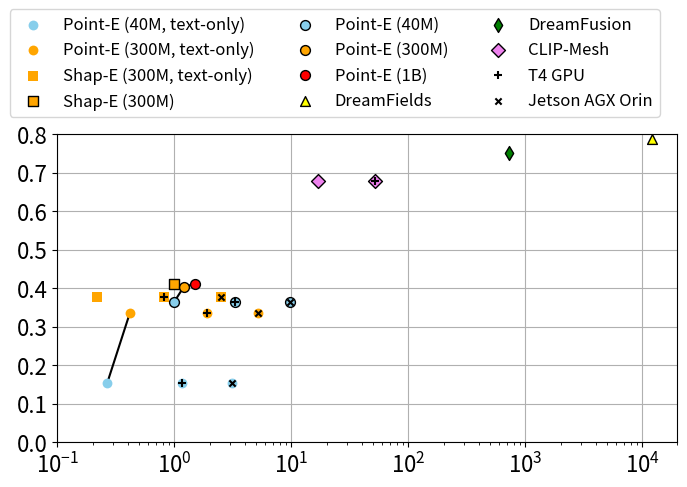

The matplotlib source for this figure:
import numpy as np
import matplotlib.pyplot as plt

from matplotlib.colors import ListedColormap

import matplotlib.cm as cm

# # Generate some example data
# y = np.linspace(0, 1, 100)  # Linearly spaced data
# x = np.logspace(0.1, 1, 100)  # Logarithmically spaced data

# # # Create the plot
# fig, ax = plt.subplots(figsize=(8, 6))
# # fig.set_size_inches(8, 10)  # Adjust the size as needed

# Create a figure with the size of (8, 8)
fig = plt.figure(figsize=(8, 8))

# Create an Axes object within the figure
ax = fig.add_subplot(1, 1, 1)

# plt.figure()
# plt.figure(figsize=(8, 4))

# Set the x-axis to linear scale and y-axis to logarithmic scale
# ax.plot(x, y)

sz=50
edge_c='black'
scatter_order=10

# use ViT-B/32
# ax.scatter(17,0.678,s=sz,label="CLIP-Mesh")
# ax.scatter(200*60,0.786,s=sz,label="DreamFields")
# ax.scatter(12*60,0.751,s=sz,label="DreamFusion")
# ax.scatter(16/60,0.154,s=sz,label="Point-E (40M, text-only)")
# ax.scatter(1,0.365,s=sz,label="Point-E (40M)")
# ax.scatter(1.2,0.403,s=sz,label="Point-E (300M)")
# ax.scatter(25/60,0.336,s=sz,label="Point-E (300M, text-only)")
# ax.scatter(1.5,0.411,s=sz,label="Point-E (1B)")
# ax.scatter(1.0,0.411,s=sz,label="Shap-E (300M)")
# ax.scatter(13/60,0.378,s=sz,label="Shap-E (300M, text-only)")

# ax.scatter(17,0.678,s=sz,label="CLIP-Mesh", edgecolor=edge_c, zorder=scatter_order, marker='D')
# ax.scatter(200*60,0.786,s=sz,label="DreamFields", edgecolor=edge_c, zorder=scatter_order, marker='^')
# ax.scatter(12*60,0.751,s=sz,label="DreamFusion", edgecolor=edge_c, zorder=scatter_order, marker='d')
# ax.scatter(16/60,0.154,s=sz,label="Point-E (40M, text-only)", edgecolor=edge_c, zorder=scatter_order)
# ax.scatter(1,0.365,s=sz,label="Point-E (40M)", edgecolor=edge_c, zorder=scatter_order)
# ax.scatter(1.2,0.403,s=sz,label="Point-E (300M)", edgecolor=edge_c, zorder=scatter_order)
# ax.scatter(25/60,0.336,s=sz,label="Point-E (300M, text-only)", edgecolor=edge_c, zorder=scatter_order)
# ax.scatter(1.5,0.411,s=sz,label="Point-E (1B)", edgecolor=edge_c, zorder=scatter_order)
# ax.scatter(1.0,0.411,s=sz,label="Shap-E (300M)", edgecolor=edge_c, zorder=scatter_order, marker='s')
# ax.scatter(13/60,0.378,s=sz,label="Shap-E (300M, text-only)", edgecolor=edge_c, zorder=scatter_order, marker='s')

# ax.set_yscale('linear')
# ax.set_xscale('log')

# plt.scatter(17,0.678,s=sz,label="CLIP-Mesh (V100)", edgecolor=edge_c, zorder=scatter_order, marker='D')
# plt.scatter(200*60,0.786,s=sz,label="DreamFields (V100)", edgecolor=edge_c, zorder=scatter_order, marker='^')
# plt.scatter(12*60,0.751,s=sz,label="DreamFusion (V100)", edgecolor=edge_c, zorder=scatter_order, marker='d')
# plt.scatter(16/60,0.154,s=sz,label="Point-E (40M, text-only, V100)", edgecolor=edge_c, zorder=scatter_order)
# plt.scatter(1,0.365,s=sz,label="Point-E (40M, V100)", edgecolor=edge_c, zorder=scatter_order)
# plt.scatter(1.2,0.403,s=sz,label="Point-E (300M, V100)", edgecolor=edge_c, zorder=scatter_order)
# plt.scatter(25/60,0.336,s=sz,label="Point-E (300M, text-only, V100)", edgecolor=edge_c, zorder=scatter_order)
# plt.scatter(1.5,0.411,s=sz,label="Point-E (1B, V100)", edgecolor=edge_c, zorder=scatter_order)
# plt.scatter(1.0,0.411,s=sz,label="Shap-E (300M, V100)", edgecolor=edge_c, zorder=scatter_order, marker='s')
# plt.scatter(13/60,0.378,s=sz,label="Shap-E (300M, text-only, V100)", edgecolor=edge_c, zorder=scatter_order, marker='s')

# plt.scatter(52,0.678,s=sz,label="CLIP-Mesh (T4)", edgecolor=edge_c, zorder=scatter_order, marker='D')
# plt.scatter(69/60,0.154,s=sz,label="Point-E (40M, text-only, T4)", edgecolor=edge_c, zorder=scatter_order)
# plt.scatter(3.3,0.365,s=sz,label="Point-E (40M, T4)", edgecolor=edge_c, zorder=scatter_order)
# plt.scatter(1.9,0.336,s=sz,label="Point-E (300M, text-only, T4)", edgecolor=edge_c, zorder=scatter_order)
# plt.scatter(49/60,0.378,s=sz,label="Shap-E (300M, text-only, T4)", edgecolor=edge_c, zorder=scatter_order, marker='s')

# plt.scatter(3.1,0.154,s=sz,label="Point-E (40M, text-only, Jetson)", edgecolor=edge_c, zorder=scatter_order)
# plt.scatter(9.7,0.365,s=sz,label="Point-E (40M, Jetson)", edgecolor=edge_c, zorder=scatter_order)
# plt.scatter(5.2,0.336,s=sz,label="Point-E (300M, text-only, Jetson)", edgecolor=edge_c, zorder=scatter_order)
# plt.scatter(2.5,0.378,s=sz,label="Shap-E (300M, text-only, Jetson)", edgecolor=edge_c, zorder=scatter_order, marker='s')

# Create a scatter plot with specified colors
# scatter = ax.scatter(x, y, c=colors, cmap='viridis')

# ax.scatter(17,0.678,s=sz,label="CLIP-Mesh (V100)", edgecolor=edge_c, zorder=scatter_order, marker='D')
# ax.scatter(200*60,0.786,s=sz,label="DreamFields (V100)", edgecolor=edge_c, zorder=scatter_order, marker='^')
# ax.scatter(12*60,0.751,s=sz,label="DreamFusion (V100)", edgecolor=edge_c, zorder=scatter_order, marker='d')
# ax.scatter(16/60,0.154,s=sz,label="Point-E (40M, text-only, V100)", edgecolor=edge_c, zorder=scatter_order)
# ax.scatter(1,0.365,s=sz,label="Point-E (40M, V100)", edgecolor=edge_c, zorder=scatter_order)
# ax.scatter(1.2,0.403,s=sz,label="Point-E (300M, V100)", edgecolor=edge_c, zorder=scatter_order)
# ax.scatter(25/60,0.336,s=sz,label="Point-E (300M, text-only, V100)", edgecolor=edge_c, zorder=scatter_order)
# ax.scatter(1.5,0.411,s=sz,label="Point-E (1B, V100)", edgecolor=edge_c, zorder=scatter_order)
# ax.scatter(1.0,0.411,s=sz,label="Shap-E (300M, V100)", edgecolor=edge_c, zorder=scatter_order, marker='s')
# ax.scatter(13/60,0.378,s=sz,label="Shap-E (300M, text-only, V100)", edgecolor=edge_c, zorder=scatter_order, marker='s')

# ax.scatter(52,0.678,s=sz,label="CLIP-Mesh (T4)", edgecolor=edge_c, zorder=scatter_order, marker='D')
# ax.scatter(69/60,0.154,s=sz,label="Point-E (40M, text-only, T4)", edgecolor=edge_c, zorder=scatter_order)
# ax.scatter(3.3,0.365,s=sz,label="Point-E (40M, T4)", edgecolor=edge_c, zorder=scatter_order)
# ax.scatter(1.9,0.336,s=sz,label="Point-E (300M, text-only, T4)", edgecolor=edge_c, zorder=scatter_order)
# ax.scatter(49/60,0.378,s=sz,label="Shap-E (300M, text-only, T4)", edgecolor=edge_c, zorder=scatter_order, marker='s')

# ax.scatter(3.1,0.154,s=sz,label="Point-E (40M, text-only, Jetson)", edgecolor=edge_c, zorder=scatter_order)
# ax.scatter(9.7,0.365,s=sz,label="Point-E (40M, Jetson)", edgecolor=edge_c, zorder=scatter_order)
# ax.scatter(5.2,0.336,s=sz,label="Point-E (300M, text-only, Jetson)", edgecolor=edge_c, zorder=scatter_order)
# ax.scatter(2.5,0.378,s=sz,label="Shap-E (300M, text-only, Jetson)", edgecolor=edge_c, zorder=scatter_order, marker='s')

# data = [
#     (17, 0.678, 'CLIP-Mesh (V100)', 'D', 'blue'),
#     (200*60, 0.786, 'DreamFields (V100)', '^', 'red'),
#     (12*60, 0.751, 'DreamFusion (V100)', 'd', 'green'),
#     (16/60, 0.154, 'Point-E (40M, text-only, V100)', 'o', 'blue'),
#     (1, 0.365, 'Point-E (40M, V100)', 'o', 'red'),
#     (1.2, 0.403, 'Point-E (300M, V100)', 'o', 'green'),
#     (25/60, 0.336, 'Point-E (300M, text-only, V100)', 'o', 'blue'),
#     (1.5, 0.411, 'Point-E (1B, V100)', 'o', 'red'),
#     (1.0, 0.411, 'Shap-E (300M, V100)', 's', 'green'),
#     (13/60, 0.378, 'Shap-E (300M, text-only, V100)', 's', 'blue'),
#     (52, 0.678, 'CLIP-Mesh (T4)', 'D', 'red'),
#     (69/60, 0.154, 'Point-E (40M, text-only, T4)', 'o', 'green'),
#     (3.3, 0.365, 'Point-E (40M, T4)', 'o', 'blue'),
#     (1.9, 0.336, 'Point-E (300M, text-only, T4)', 'o', 'red'),
#     (49/60, 0.378, 'Shap-E (300M, text-only, T4)', 's', 'green'),
#     (3.1, 0.154, 'Point-E (40M, text-only, Jetson)', 'o', 'blue'),
#     (9.7, 0.365, 'Point-E (40M, Jetson)', 'o', 'red'),
#     (5.2, 0.336, 'Point-E (300M, text-only, Jetson)', 'o', 'green'),
#     (2.5, 0.378, 'Shap-E (300M, text-only, Jetson)', 's', 'blue'),
# ]

data = [
    (17, 0.678, 'CLIP-Mesh', 'D', 'violet',1),
    (200*60, 0.786, 'DreamFields', '^', 'yellow',1),
    (12*60, 0.751, 'DreamFusion', 'd', 'green',1),
    (16/60, 0.154, 'Point-E (40M, text-only)', 'o', 'skyblue',0),
    (1, 0.365, 'Point-E (40M)', 'o', 'skyblue',1),
    (1.2, 0.403, 'Point-E (300M)', 'o', 'orange',1),
    (25/60, 0.336, 'Point-E (300M, text-only)', 'o', 'orange',0),
    (1.5, 0.411, 'Point-E (1B)', 'o', 'red',1),
    (1.0, 0.411, 'Shap-E (300M)', 's', 'orange',1),
    (13/60, 0.378, 'Shap-E (300M, text-only)', 's', 'orange',0),
    (52, 0.678, 'CLIP-Mesh', 'D', 'violet',1),
    (69/60, 0.154, 'Point-E (40M, text-only)', 'o', 'skyblue',0),
    (3.3, 0.365, 'Point-E (40M)', 'o', 'skyblue',1),
    (1.9, 0.336, 'Point-E (300M, text-only)', 'o', 'orange',0),
    (49/60, 0.378, 'Shap-E (300M, text-only)', 's', 'orange',0),
    (3.1, 0.154, 'Point-E (40M, text-only)', 'o', 'skyblue',0),
    (9.7, 0.365, 'Point-E (40M)', 'o', 'skyblue',1),
    (5.2, 0.336, 'Point-E (300M, text-only)', 'o', 'orange',0),
    (2.5, 0.378, 'Shap-E (300M, text-only)', 's', 'orange',0),
]

# Get unique shapes
# shapes = set([d[3] for d in data])



# Create a colormap based on the number of unique shapes
# cmap = ListedColormap(plt.cm.get_cmap('tab10')(np.linspace(0, 1, len(shapes))))
# cmap = ListedColormap(cm.get_cmap('tab10')(np.linspace(0, 1, len(shapes))))
# Define the "tab20" colormap
cmap = plt.get_cmap("tab20")

x_list=[]
y_list=[]
for x, y, label, marker, color, line_bool in data:
    # shape_index = list(shapes).index(marker)
    # ax.scatter(x, y, label=label, marker=marker, color=cmap(i), zorder=10)
    # ax.scatter(x, y, label=label, marker=marker, color=cmap(colori), edgecolors='black', linewidths=line_bool,zorder=10)
    if "Point-E (40M, text-only)" in label:
        x_list.append(x)
        y_list.append(y)
        # ax.scatter(x, y, label="T4 GPU", marker='+', color="black", zorder=15,s=35)
    # i+=1
ax.scatter(x_list, y_list, label="Point-E (40M, text-only)", marker='o', color="skyblue",edgecolors='black',linewidths=0, zorder=10,s=50)

x_list=[]
y_list=[]
for x, y, label, marker, color, line_bool in data:
    # shape_index = list(shapes).index(marker)
    # ax.scatter(x, y, label=label, marker=marker, color=cmap(i), zorder=10)
    # ax.scatter(x, y, label=label, marker=marker, color=cmap(colori), edgecolors='black', linewidths=line_bool,zorder=10)
    if "Point-E (300M, text-only)" in label:
        x_list.append(x)
        y_list.append(y)
        # ax.scatter(x, y, label="T4 GPU", marker='+', color="black", zorder=15,s=35)
    # i+=1
ax.scatter(x_list, y_list, label="Point-E (300M, text-only)", marker='o', color="orange",edgecolors='black',linewidths=0, zorder=10,s=50)

x_list=[]
y_list=[]
for x, y, label, marker, color, line_bool in data:
    # shape_index = list(shapes).index(marker)
    # ax.scatter(x, y, label=label, marker=marker, color=cmap(i), zorder=10)
    # ax.scatter(x, y, label=label, marker=marker, color=cmap(colori), edgecolors='black', linewidths=line_bool,zorder=10)
    if "Shap-E (300M, text-only)" in label:
        x_list.append(x)
        y_list.append(y)
        # ax.scatter(x, y, label="T4 GPU", marker='+', color="black", zorder=15,s=35)
    # i+=1
ax.scatter(x_list, y_list, label="Shap-E (300M, text-only)", marker='s', color="orange",edgecolors='black',linewidths=0, zorder=10,s=50)

ax.scatter(1.0, 0.411, label="Shap-E (300M)", marker='s', color="orange",edgecolors='black',linewidths=1, zorder=10,s=50)

x_list=[]
y_list=[]
for x, y, label, marker, color, line_bool in data:
    # shape_index = list(shapes).index(marker)
    # ax.scatter(x, y, label=label, marker=marker, color=cmap(i), zorder=10)
    # ax.scatter(x, y, label=label, marker=marker, color=cmap(colori), edgecolors='black', linewidths=line_bool,zorder=10)
    if "Point-E (40M)" in label:
        x_list.append(x)
        y_list.append(y)
        # ax.scatter(x, y, label="T4 GPU", marker='+', color="black", zorder=15,s=35)
    # i+=1
ax.scatter(x_list, y_list, label="Point-E (40M)", marker='o', color="skyblue",edgecolors='black',linewidths=1, zorder=10,s=50)

data1 = [
    (1.2, 0.403, 'Point-E (300M)', 'o', 'orange',1),
    (1.5, 0.411, 'Point-E (1B)', 'o', 'red',1),
    # (1.0, 0.411, 'Shap-E (300M)', 's', 'orange',1),
    (200*60, 0.786, 'DreamFields', '^', 'yellow',1),
    (12*60, 0.751, 'DreamFusion', 'd', 'green',1),
]

# i=0
for x, y, label, marker, color, line_bool in data1:
    # shape_index = list(shapes).index(marker)
    # ax.scatter(x, y, label=label, marker=marker, color=cmap(i), zorder=10)
    # ax.scatter(x, y, label=label, marker=marker, color=cmap(colori), edgecolors='black', linewidths=line_bool,zorder=10)
    ax.scatter(x, y, label=label, marker=marker, color=color, edgecolors='black', linewidths=line_bool,zorder=10,s=50)
    # i+=1
    
    
x_list=[]
y_list=[]
for x, y, label, marker, color, line_bool in data:
    # shape_index = list(shapes).index(marker)
    # ax.scatter(x, y, label=label, marker=marker, color=cmap(i), zorder=10)
    # ax.scatter(x, y, label=label, marker=marker, color=cmap(colori), edgecolors='black', linewidths=line_bool,zorder=10)
    if "CLIP-Mesh" in label:
        x_list.append(x)
        y_list.append(y)
        # ax.scatter(x, y, label="T4 GPU", marker='+', color="black", zorder=15,s=35)
    # i+=1
ax.scatter(x_list, y_list, label="CLIP-Mesh", marker='D', color="violet",edgecolors='black',linewidths=1, zorder=10,s=50)

data = [
    (17, 0.678, 'CLIP-Mesh (V100)', 'D', 'blue'),
    (200*60, 0.786, 'DreamFields (V100)', '^', 'red'),
    (12*60, 0.751, 'DreamFusion (V100)', 'd', 'green'),
    (16/60, 0.154, 'Point-E (40M, text-only, V100)', 'o', 'blue'),
    (1, 0.365, 'Point-E (40M, V100)', 'o', 'red'),
    (1.2, 0.403, 'Point-E (300M, V100)', 'o', 'green'),
    (25/60, 0.336, 'Point-E (300M, text-only, V100)', 'o', 'blue'),
    (1.5, 0.411, 'Point-E (1B, V100)', 'o', 'red'),
    (1.0, 0.411, 'Shap-E (300M, V100)', 's', 'green'),
    (13/60, 0.378, 'Shap-E (300M, text-only, V100)', 's', 'blue'),
    (52, 0.678, 'CLIP-Mesh (T4)', 'D', 'red'),
    (69/60, 0.154, 'Point-E (40M, text-only, T4)', 'o', 'green'),
    (3.3, 0.365, 'Point-E (40M, T4)', 'o', 'blue'),
    (1.9, 0.336, 'Point-E (300M, text-only, T4)', 'o', 'red'),
    (49/60, 0.378, 'Shap-E (300M, text-only, T4)', 's', 'green'),
    (3.1, 0.154, 'Point-E (40M, text-only, Jetson)', 'o', 'blue'),
    (9.7, 0.365, 'Point-E (40M, Jetson)', 'o', 'red'),
    (5.2, 0.336, 'Point-E (300M, text-only, Jetson)', 'o', 'green'),
    (2.5, 0.378, 'Shap-E (300M, text-only, Jetson)', 's', 'blue'),
]

x_list=[]
y_list=[]
for x, y, label, marker, color in data:
    # shape_index = list(shapes).index(marker)
    # ax.scatter(x, y, label=label, marker=marker, color=cmap(i), zorder=10)
    # ax.scatter(x, y, label=label, marker=marker, color=cmap(colori), edgecolors='black', linewidths=line_bool,zorder=10)
    if "T4" in label:
        x_list.append(x)
        y_list.append(y)
        # ax.scatter(x, y, label="T4 GPU", marker='+', color="black", zorder=15,s=35)
    # i+=1
ax.scatter(x_list, y_list, label="T4 GPU", marker='+', color="black", zorder=15,s=35)

x_list=[]
y_list=[]
for x, y, label, marker, color in data:
    # shape_index = list(shapes).index(marker)
    # ax.scatter(x, y, label=label, marker=marker, color=cmap(i), zorder=10)
    # ax.scatter(x, y, label=label, marker=marker, color=cmap(colori), edgecolors='black', linewidths=line_bool,zorder=10)
    if "Jetson" in label:
        x_list.append(x)
        y_list.append(y)
        # ax.scatter(x, y, label="T4 GPU", marker='+', color="black", zorder=15,s=35)
    # i+=1
ax.scatter(x_list, y_list, label="Jetson AGX Orin", marker='x', color="black", zorder=15,s=20)

# (3.1, 0.154, 'Point-E (40M, text-only, Jetson)', 'o', 'blue')
# (9.7, 0.365, 'Point-E (40M, Jetson)', 'o', 'red')
# (5.2, 0.336, 'Point-E (300M, text-only, Jetson)', 'o', 'green')
# (1, 0.365, 'Point-E (40M, V100)', 'o', 'red'),
# (1.2, 0.403, 'Point-E (300M, V100)', 'o', 'green'),
# (1.5, 0.411, 'Point-E (1B, V100)', 'o', 'red'),
# (25/60, 0.336, 'Point-E (300M, text-only, V100)', 'o', 'blue'),
# (16/60, 0.154, 'Point-E (40M, text-only, V100)', 'o', 'blue'),
ax.plot([1, 1.2], [0.365, 0.403], color='black', linestyle='-', zorder=5)
ax.plot([1.5, 1.2], [0.411, 0.403], color='black', linestyle='-', zorder=5)
ax.plot([16/60, 25/60], [0.154, 0.336], color='black', linestyle='-', zorder=5)

# # (16/60, 0.154, 'Point-E (40M, text-only, V100)', 'o', 'blue')
# # (1, 0.365, 'Point-E (40M, V100)', 'o', 'red')
# # (25/60, 0.336, 'Point-E (300M, text-only, V100)', 'o', 'blue')

# ax.plot([16/60, 25/60], [0.154, 0.336], color='black', linestyle='-', zorder=5)
# ax.plot([1, 25/60], [0.365, 0.336], color='black', linestyle='-',zorder=5)

# # (69/60, 0.154, 'Point-E (40M, text-only, T4)', 'o', 'green'),
# # (3.3, 0.365, 'Point-E (40M, T4)', 'o', 'blue'),
# # (1.9, 0.336, 'Point-E (300M, text-only, T4)', 'o', 'red'),

# ax.plot([69/60, 1.9], [0.154, 0.336], color='black', linestyle='-', zorder=5)
# ax.plot([3.3, 1.9], [0.365, 0.336], color='black', linestyle='-', zorder=5)

# import numpy as np

# # Generate some random data
# np.random.seed(42)
# x = np.random.rand(20)
# y = np.random.rand(20)

# # Generate an array of indices to select colors from the colormap
# colors = np.arange(20)

# # Plot scatter points with distinct colors
# plt.scatter(x, y, c=colors, cmap=cmap)

# # Add colorbar for reference
# plt.colorbar()

# # Generate some random data
# np.random.seed(42)
# x = np.random.rand(100)
# y = np.random.rand(100)
# colors = np.random.rand(100)

# # Plot scatter points with different colors
# plt.scatter(x, y, c=colors)

# # Add colorbar for reference
# plt.colorbar()

ax.set_yscale('linear')
ax.set_xscale('log')
# ax.set_xscale('linear')

# plt.yscale('linear')
# plt.xscale('log')

# Set axis labels
# ax.set_ylabel('Linear Scale')
# ax.set_xlabel('Log Scale') # in minutes

# plt.set_ylim(0,1)

plt.ylim(0,0.8)
plt.xlim(0.1,100000/5)

plt.xticks(fontsize=16)
plt.yticks(fontsize=16)
plt.grid(True, zorder=1)

# Set title
# ax.set_title('Plot with Logarithmic and Linear Scales')

# Set the legend
plt.legend(loc='lower left', bbox_to_anchor=(-0.09, 1.03),fontsize=12,ncol=3)
# plt.legend(loc='lower right',fontsize=12,ncol=2)

# Set the colorbar to show the color mapping
# plt.colorbar()

# fig = plt.gcf()  # Get the current figure
fig.set_size_inches(8, 4)  # Width: 8 inches, Height: 6 inches
fig.savefig('./quality-plot.png', bbox_inches='tight')
# fig.set_size_inches(8, 10)  # Adjust the size as needed
# plt.savefig('./quality-plot.png')
# Show the plot
plt.show()